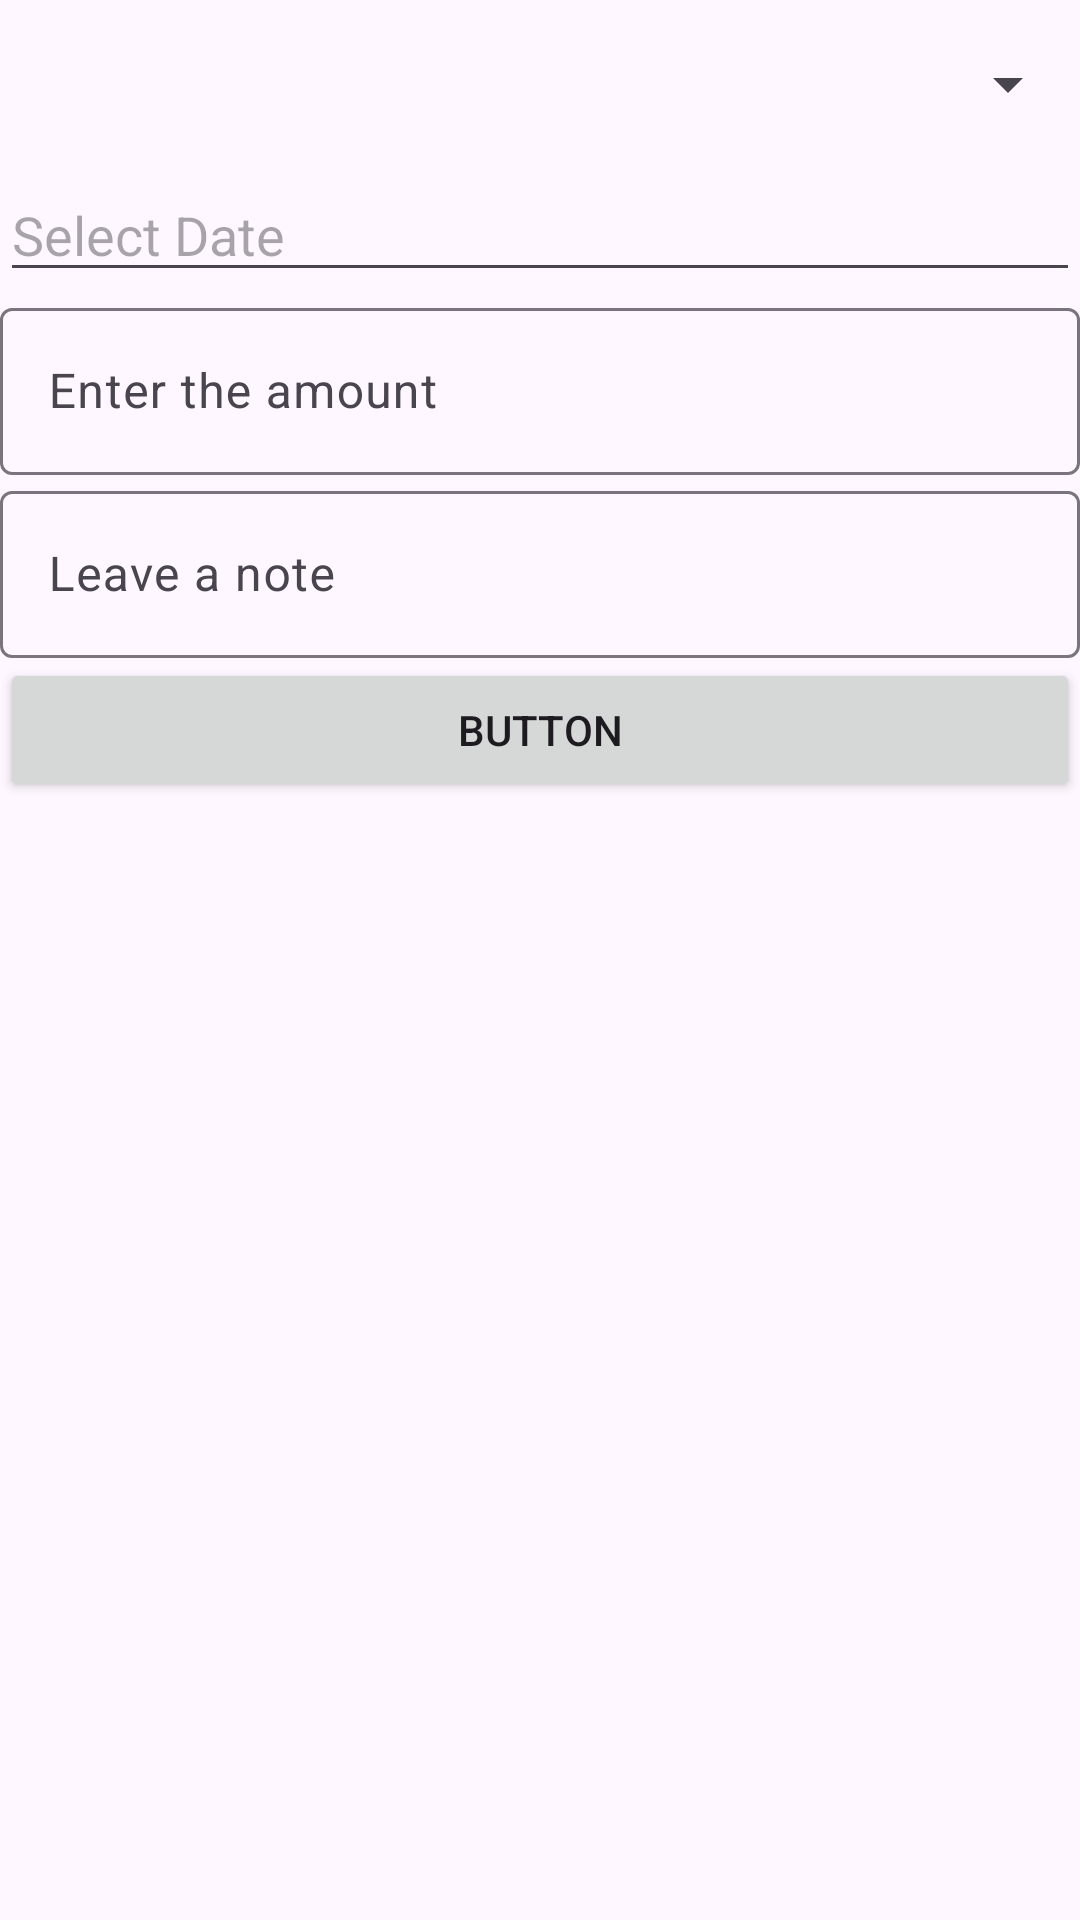

This screen was rendered from an Android layout file. Write that file and the resources it references.
<!-- AndroidManifest.xml: application theme Theme.FinanceTrackerITMO -->
<!-- res/layout/fragment_transaction.xml -->
<?xml version="1.0" encoding="utf-8"?>
<LinearLayout xmlns:android="http://schemas.android.com/apk/res/android"
    xmlns:tools="http://schemas.android.com/tools"
    android:layout_width="match_parent"
    android:layout_height="match_parent"
    android:orientation="vertical"
    tools:context=".presentation.transaction.item.TransactionFragment">

    <Spinner
        android:id="@+id/spinnerCategory"
        android:layout_width="match_parent"
        android:layout_height="wrap_content"
        android:layout_marginTop="16dp" />

    <EditText
        android:id="@+id/editTextDate"
        android:layout_width="match_parent"
        android:layout_height="wrap_content"
        android:layout_marginTop="16dp"
        android:hint="Select Date"
        android:focusable="false"
        android:clickable="true"
        android:cursorVisible="false" />

    <com.google.android.material.textfield.TextInputLayout
        android:layout_width="match_parent"
        android:layout_height="wrap_content">

        <com.google.android.material.textfield.TextInputEditText
            android:id="@+id/editAmount"
            android:layout_width="match_parent"
            android:layout_height="wrap_content"
            android:hint="Enter the amount" />
    </com.google.android.material.textfield.TextInputLayout>

    <com.google.android.material.textfield.TextInputLayout
        android:layout_width="match_parent"
        android:layout_height="wrap_content">

        <com.google.android.material.textfield.TextInputEditText
            android:id="@+id/editNote"
            android:layout_width="match_parent"
            android:layout_height="wrap_content"
            android:hint="Leave a note" />
    </com.google.android.material.textfield.TextInputLayout>

    <Button
        android:id="@+id/btnConfirm"
        android:layout_width="match_parent"
        android:layout_height="wrap_content"
        android:text="Button" />
</LinearLayout>
<!-- resources referenced by this layout -->
<resources>
  <style name="Theme.FinanceTrackerITMO" parent="Base.Theme.FinanceTrackerITMO" />
  <style name="Base.Theme.FinanceTrackerITMO" parent="Theme.Material3.DayNight.NoActionBar">
          
          
      </style>
</resources>
